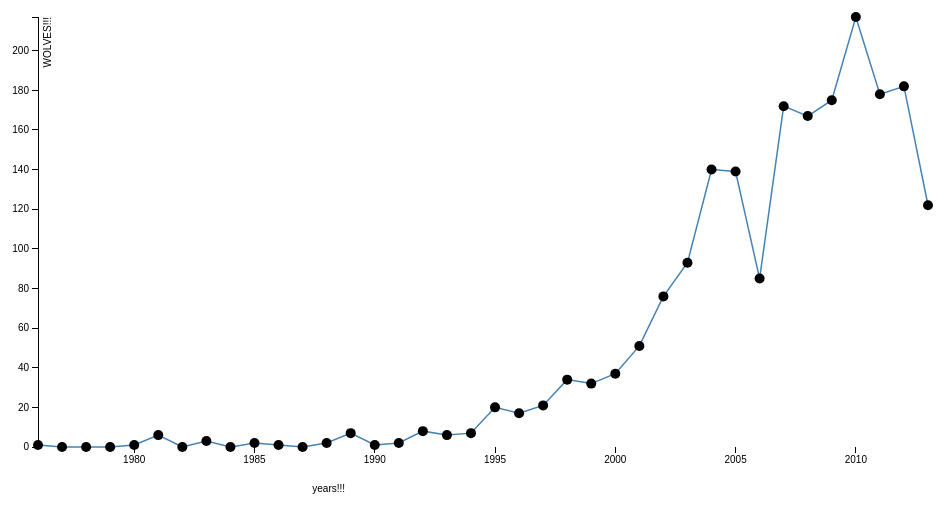
D3 v3 page, settled after 360 driven frames (6 s of simulated time); the page loaded 1 data file(s).



/* JavaScript goes here. */

var margin = {top: 20, right: 20, bottom: 50, left: 50},
    width = 960 - margin.left - margin.right,
    height = 500 - margin.top - margin.bottom;


function CompareYear(year) {
    return function(shiznaz) {
        return shiznaz.YEAR == year;
    }
}

function transpose(a) {
  return Object.keys(a[0]).map(function (c) { return a.map(function (r) { return r[c]; }); });
}

var d, dd, complaints=[], p;
var years = [2000, 2001, 2002, 2003, 2004, 2005, 2006, 2007, 2008, 2009, 2010, 2011, 2012, 2013];

var scalex = d3.scale.linear()
                .domain([1990, 2015])
                .range([0, width]);
                
var scaley = d3.scale.linear()
                .domain([0, 250])
                .range([height, 0]);

d3.format("0,000");

var xAxis = d3.svg.axis()
    .scale(scalex)
    .tickFormat(d3.format("0000"))
    .orient("bottom");

var yAxis = d3.svg.axis()
    .scale(scaley)
    .orient("left");


var line = d3.svg.line()
    .x(function(d) { return scalex(d[0]); })
    .y(function(d) { return scaley(d[1]); });
    
    
var svg = d3.select("body").append("svg")
    .attr("width", width + margin.left + margin.right)
    .attr("height", height + margin.top + margin.bottom)
  .append("g")
    .attr("transform", "translate(" + margin.left + "," + margin.top + ")");
    
    
d3.csv("wolf.csv", function(data) {
    d = data;
    
    yy = d3.extent(data, function(z) { return z.YEAR; });
    years = []
    
    for ( var i=yy[0]; i<=yy[1]; i++) { 
        years.push(parseInt(i));
        complaints.push(d.filter(CompareYear(i)).length);
        }
    
    p = transpose([years, complaints]);
    
    
    scalex.domain(d3.extent(p, function(z) { return z[0]; }));
    scaley.domain(d3.extent(p, function(z) { return z[1]; }));
    
    svg.append("g")
      .attr("class", "x axis")
      .attr("transform", "translate(0," + height + ")")
      .call(xAxis)
     .append("text")
      .attr("y", 45)
      .attr("x", 300)
      .attr("dx", ".71em")
      .style("text-anchor", "end")
      .text("years!!!");

  svg.append("g")
      .attr("class", "y axis")
      .call(yAxis)
    .append("text")
      .attr("transform", "rotate(-90)")
      .attr("y", 6)
      .attr("dy", ".71em")
      .style("text-anchor", "end")
      .text("WOLVES!!!");
    
    svg.append("path")
      .datum(p)
      .attr("class", "line")
      .attr("d", line);
    
    
    svg.selectAll("circle")
      .data(p)
      .enter()
      .append("circle")
      .attr("cx", function(q) {return scalex(q[0]);})
      .attr("cy", function(q) {return scaley(q[1]);})
      .attr("r", 5);
      

});




### data: wolf.csv
DATE, YEAR, Population (as of winter), LETHAL CONTROL ALLOWED?, COMPLAINT, Confirmation Status, Wolf or something else?, Confirmed binary, CONFIRMED, Combined confirmation status, Chronic Farm?, Animal or Property Involved, COUNTY, Management Zone, CONTROL USED?, Control used - binary
1976-08-19T00:00:00Z, 1976, , no, Livestock depredation, Confirmed wolf, Wolf, Confirmed, Confirmed wolf, Confirmed wolf, , 1 sheep, Douglas, 1, , 
1980-06-30T00:00:00Z, 1980, 25, no, Livestock depredation, Unconfirmed wolf, , Unconfirmed, , Unconfirmed, , 1 calf, Douglas, 1, , No
1981-04-17T00:00:00Z, 1981, 21, no, Livestock depredation, Unconfirmed wolf, , Unconfirmed, , Unconfirmed, , 1 calf, Douglas, 1, , No
1981-05-15T00:00:00Z, 1981, 21, no, Livestock depredation, Unconfirmed wolf, , Unconfirmed, , Unconfirmed, , 1 calf, Douglas, 1, , No
1981-07-21T00:00:00Z, 1981, 21, no, Livestock depredation, Unconfirmed wolf, , Unconfirmed, , Unconfirmed, , 1 calf, Douglas, 1, , No
1981-09-14T00:00:00Z, 1981, 21, no, Livestock depredation, Unconfirmed wolf, , Unconfirmed, , Unconfirmed, , 1 calf inj, Douglas, 1, , No
1981-10-29T00:00:00Z, 1981, 21, no, Livestock depredation, Unconfirmed wolf, , Unconfirmed, , Unconfirmed, , 1 cow, Douglas, 1, , No
1983-02-17T00:00:00Z, 1983, 19, no, Unspecified non-livestock, Unconfirmed wolf, , Unconfirmed, , Unconfirmed, , wolf complaint, Burnett, 1, , No
1983-07-28T00:00:00Z, 1983, 19, no, Livestock depredation, Unconfirmed wolf, , Unconfirmed, , Unconfirmed, , 1 calf, Forest, 1, , No
1983-10-21T00:00:00Z, 1983, 19, no, Livestock depredation, Unconfirmed wolf, , Unconfirmed, , Unconfirmed, , 1 calf, Douglas, 1, , No
1985-03-02T00:00:00Z, 1985, 15, no, Livestock depredation, Unconfirmed wolf, , Unconfirmed, , Unconfirmed, , 1 calf, Douglas, 1, , No
1985-04-22T00:00:00Z, 1985, 15, no, Livestock depredation, Confirmed wolf, Wolf, Confirmed, Confirmed wolf, Confirmed wolf, , 2 sheep, Douglas, 1, , 
1986-12-28T00:00:00Z, 1986, 16, no, Pet depredation, , , , , , , 1 dog, Lincoln, 1, , 
1988-08-18T00:00:00Z, 1988, 28, no, Livestock depredation, Unconfirmed wolf`, , Unconfirmed, , Unconfirmed, , 1 Heifer, Lincoln, 1, , No
1988-12-07T00:00:00Z, 1988, 28, no, Livestock depredation, Unconfirmed wolf, , Unconfirmed, , Unconfirmed, , 1+ sheep, Bayfield, 1, , No
1989-02-03T00:00:00Z, 1989, 31, no, Livestock depredation, Unconfirmed wolf, , Unconfirmed, , Unconfirmed, , 1 calf, Douglas, 1, , No
1989-04-27T00:00:00Z, 1989, 31, no, Livestock depredation, Confirmed wolf`, Wolf, Confirmed, Confirmed wolf`, Confirmed wolf, , 1 calf, Douglas, 1, , 
1989-07-06T00:00:00Z, 1989, 31, no, Livestock depredation, Unconfirmed wolf, , Unconfirmed, , Unconfirmed, , 2 calves, Douglas, 1, , No
1989-07-10T00:00:00Z, 1989, 31, no, Livestock depredation, Unconfirmed wolf, , Unconfirmed, , Unconfirmed, , lambs, Bayfield, 1, , No
1989-07-19T00:00:00Z, 1989, 31, no, Livestock depredation, Unconfirmed wolf, , Unconfirmed, , Unconfirmed, , 30 fowl, Douglas, 1, , No
1989-08-29T00:00:00Z, 1989, 31, no, Livestock depredation, , , , , , , chickens, Lincoln, 1, , 
1989-12-27T00:00:00Z, 1989, 31, no, Pet depredation, , , , , , , 1 dog, Lincoln, 1, , 
1990-12-07T00:00:00Z, 1990, 34, no, Hunting dog depredation, Confirmed wolf, Wolf, Confirmed, Confirmed wolf, Confirmed wolf, , 2 dogs inj (walker, hound trng), Marinette, 1, , 
1991-05-24T00:00:00Z, 1991, 40, no, Livestock depredation, Confirmed wolf, Wolf, Confirmed, Confirmed wolf, Confirmed wolf, , 1 sheep, Douglas, 1, , 
1991-07-17T00:00:00Z, 1991, 40, no, Livestock depredation, Confirmed wolf, Wolf, Confirmed, Confirmed wolf, Confirmed wolf, , 115 turkeys, Washburn, 1, , 
1992-05-21T00:00:00Z, 1992, 45, no, Hunting dog depredation, Confirmed wolf, Wolf, Confirmed, Confirmed wolf, Confirmed wolf, , 1 Beagle, Lincoln, 1, , 
1992-06-17T00:00:00Z, 1992, 45, no, Livestock, , , , , , , Cattle Harassment, Barron, 1, , 
1992-06-27T00:00:00Z, 1992, 45, no, Livestock depredation, Confirmed wolf, Wolf, Confirmed, Confirmed wolf, Confirmed wolf, , 8 sheep, 1 calf, Douglas, 1, , 
1992-08-31T00:00:00Z, 1992, 45, no, Pet depredation, Confirmed wolf, Wolf, Confirmed, Confirmed wolf, Confirmed wolf, , 1 Dog, Douglas, 1, , 
1992-10-21T00:00:00Z, 1992, 45, no, Dog, Unconfirmed wolf, , Unconfirmed, , Unconfirmed, , 2 Dogs Harassed, Florence, 1, , No
1992-11-16T00:00:00Z, 1992, 45, no, Livestock depredation, Unconfirmed, , Unconfirmed, , Unconfirmed, , 1 Calf, Bayfield, 1, , No
1992-12-04T00:00:00Z, 1992, 45, no, Unspecified non-livestock, Unconfirmed wolf, , Unconfirmed, , Unconfirmed, , wolf complaint, Ashland, 0, , No
1992-12-10T00:00:00Z, 1992, 45, no, Pet depredation, Confirmed wolf, Wolf, Confirmed, Confirmed wolf, Confirmed wolf, , 1 dog inj, Oneida, 1, , 
1993-04-23T00:00:00Z, 1993, 40, no, Dog, Unconfirmed wolf, , Unconfirmed, , Unconfirmed, , Harassment to dog, Lincoln, 1, , No
1993-05-21T00:00:00Z, 1993, 40, no, Livestock depredation, Confirmed wolf, Wolf, Confirmed, Confirmed wolf, Confirmed wolf, , 1 Cow & 8 Sheep, Douglas, 1, , 
1993-07-29T00:00:00Z, 1993, 40, no, Dog, Unconfirmed wolf, , Unconfirmed, , Unconfirmed, , Harassment to dog, Oneida, 1, , No
1993-08-02T00:00:00Z, 1993, 40, no, Livestock depredation, Confirmed wolf, Wolf, Confirmed, Confirmed wolf, Confirmed wolf, , 1 Calf inj, Taylor, 1, , 
1993-08-20T00:00:00Z, 1993, 40, no, Livestock depredation, Confirmed wolf, Wolf, Confirmed, Confirmed wolf, Confirmed wolf, , 25 Turkeys, Washburn, 1, trapping, 
1993-11-23T00:00:00Z, 1993, 40, no, Livestock depredation, Unconfirmed wolf, , Unconfirmed, , Unconfirmed, , 1 Calf, Douglas, 1, , No
1994-02-22T00:00:00Z, 1994, 57, no, Hunting dog depredation, Confirmed wolf, Wolf, Confirmed, Confirmed wolf, Confirmed wolf, , 2 dogs, Forest, 1, , 
1994-03-23T00:00:00Z, 1994, 57, no, Hunting dog depredation, Unconfirmed, , Unconfirmed, , Unconfirmed, , 1 dog (beagle), Forest, 1, , No
1994-05-11T00:00:00Z, 1994, 57, no, Livestock depredation, Unconfirmed wolf, , Unconfirmed, , Unconfirmed, , 2 Horses inj, Ashland, 1, , No
… [head cut at 6 KiB]